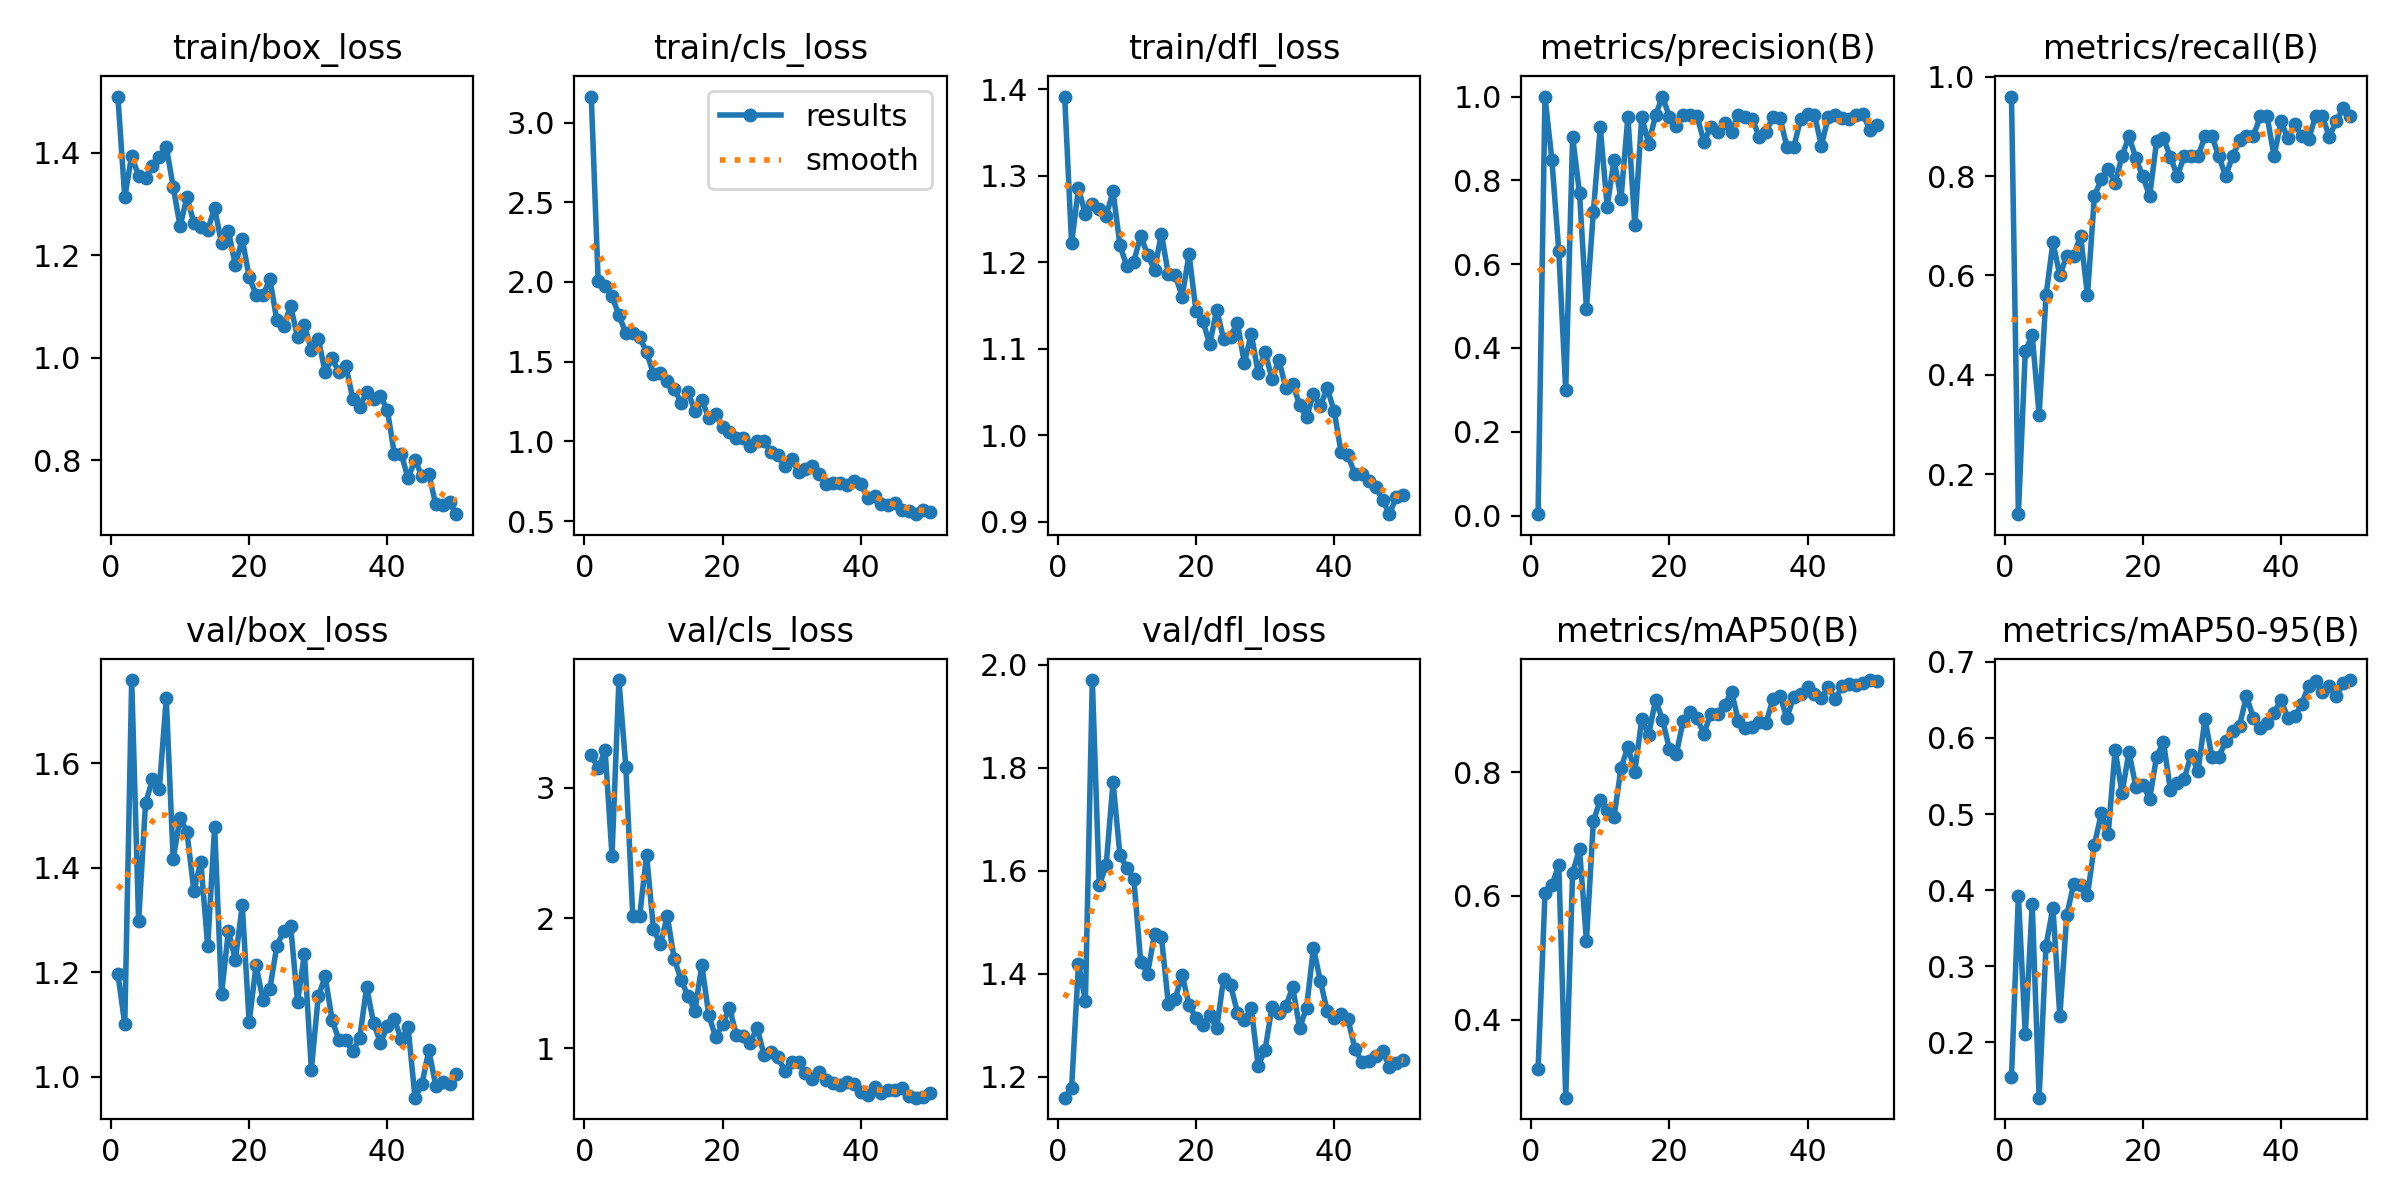

Values plotted in this chart, from the file beside it:
epoch, time, train/box_loss, train/cls_loss, train/dfl_loss, metrics/precision(B), metrics/recall(B), metrics/mAP50(B), metrics/mAP50-95(B), val/box_loss, val/cls_loss, val/dfl_loss, lr/pg0, lr/pg1, lr/pg2
1, 7.605, 1.509, 3.163, 1.392, 0.00348, 0.96, 0.3199, 0.1541, 1.197, 3.253, 1.16, 0.00028, 0.00028, 0.00028
2, 11.65, 1.313, 2.003, 1.222, 1, 0.1195, 0.6041, 0.393, 1.101, 3.149, 1.178, 0.0005685, 0.0005685, 0.0005685
3, 17.82, 1.394, 1.972, 1.286, 0.8481, 0.4472, 0.6173, 0.2105, 1.76, 3.29, 1.42, 0.0008452, 0.0008452, 0.0008452
4, 22.01, 1.354, 1.91, 1.255, 0.6306, 0.48, 0.65, 0.3815, 1.298, 2.48, 1.347, 0.00111, 0.00111, 0.00111
5, 26.3, 1.351, 1.792, 1.268, 0.2995, 0.32, 0.2743, 0.1275, 1.523, 3.828, 1.971, 0.001363, 0.001363, 0.001363
6, 31.26, 1.374, 1.678, 1.261, 0.9034, 0.56, 0.6374, 0.3272, 1.569, 3.163, 1.572, 0.001604, 0.001604, 0.001604
7, 35.39, 1.391, 1.678, 1.254, 0.7691, 0.6664, 0.6759, 0.3772, 1.551, 2.019, 1.611, 0.001762, 0.001762, 0.001762
8, 39.45, 1.412, 1.654, 1.282, 0.4939, 0.6, 0.5275, 0.2346, 1.725, 2.014, 1.772, 0.001723, 0.001723, 0.001723
9, 44.29, 1.334, 1.56, 1.219, 0.7249, 0.64, 0.7202, 0.3669, 1.417, 2.485, 1.63, 0.001683, 0.001683, 0.001683
10, 48.24, 1.256, 1.424, 1.196, 0.9269, 0.64, 0.7552, 0.408, 1.495, 1.915, 1.605, 0.001644, 0.001644, 0.001644
11, 52.5, 1.313, 1.43, 1.201, 0.7373, 0.68, 0.7388, 0.407, 1.468, 1.798, 1.585, 0.001604, 0.001604, 0.001604
12, 57.22, 1.263, 1.382, 1.23, 0.8492, 0.56, 0.728, 0.3932, 1.356, 2.016, 1.424, 0.001564, 0.001564, 0.001564
13, 61.36, 1.255, 1.329, 1.209, 0.7564, 0.76, 0.806, 0.4596, 1.412, 1.688, 1.401, 0.001525, 0.001525, 0.001525
14, 65.28, 1.249, 1.244, 1.191, 0.952, 0.7934, 0.8412, 0.5008, 1.25, 1.524, 1.477, 0.001485, 0.001485, 0.001485
15, 70.62, 1.292, 1.312, 1.233, 0.6931, 0.8135, 0.8008, 0.4744, 1.479, 1.402, 1.472, 0.001446, 0.001446, 0.001446
16, 74.65, 1.223, 1.189, 1.186, 0.9516, 0.7862, 0.8849, 0.5841, 1.159, 1.289, 1.342, 0.001406, 0.001406, 0.001406
17, 79.93, 1.247, 1.262, 1.185, 0.8879, 0.84, 0.8604, 0.5274, 1.28, 1.637, 1.352, 0.001366, 0.001366, 0.001366
18, 85.05, 1.18, 1.146, 1.16, 0.955, 0.88, 0.9163, 0.5814, 1.223, 1.257, 1.398, 0.001327, 0.001327, 0.001327
19, 89.2, 1.232, 1.172, 1.209, 1, 0.836, 0.8848, 0.5358, 1.328, 1.084, 1.339, 0.001287, 0.001287, 0.001287
20, 94.03, 1.157, 1.09, 1.144, 0.9523, 0.7993, 0.8377, 0.5387, 1.104, 1.184, 1.314, 0.001248, 0.001248, 0.001248
21, 98.4, 1.123, 1.056, 1.132, 0.9303, 0.76, 0.8286, 0.52, 1.214, 1.311, 1.301, 0.001208, 0.001208, 0.001208
22, 102.4, 1.122, 1.022, 1.105, 0.956, 0.8699, 0.8832, 0.5755, 1.146, 1.1, 1.32, 0.001168, 0.001168, 0.001168
23, 107, 1.153, 1.02, 1.145, 0.9563, 0.8758, 0.8971, 0.5945, 1.169, 1.094, 1.294, 0.001129, 0.001129, 0.001129
24, 111.8, 1.073, 0.9731, 1.111, 0.9545, 0.8387, 0.8867, 0.5312, 1.25, 1.043, 1.391, 0.001089, 0.001089, 0.001089
25, 115.7, 1.061, 0.9998, 1.114, 0.8917, 0.8, 0.8619, 0.5404, 1.28, 1.156, 1.379, 0.00105, 0.00105, 0.00105
26, 120.4, 1.101, 1.005, 1.13, 0.9279, 0.84, 0.8944, 0.5465, 1.29, 0.9487, 1.325, 0.00101, 0.00101, 0.00101
27, 125.2, 1.04, 0.9313, 1.083, 0.9154, 0.84, 0.8933, 0.5778, 1.143, 0.9678, 1.31, 0.0009704, 0.0009704, 0.0009704
28, 129.1, 1.063, 0.9118, 1.117, 0.938, 0.84, 0.9082, 0.5561, 1.235, 0.9338, 1.334, 0.0009308, 0.0009308, 0.0009308
29, 133.7, 1.015, 0.8453, 1.072, 0.9163, 0.88, 0.9294, 0.6249, 1.014, 0.8242, 1.222, 0.0008912, 0.0008912, 0.0008912
30, 138.5, 1.037, 0.8869, 1.096, 0.9565, 0.8798, 0.8823, 0.5753, 1.154, 0.8924, 1.252, 0.0008516, 0.0008516, 0.0008516
31, 142.4, 0.9718, 0.8076, 1.065, 0.9507, 0.84, 0.8719, 0.5747, 1.192, 0.8962, 1.335, 0.000812, 0.000812, 0.000812
32, 146.9, 0.9994, 0.8282, 1.087, 0.9468, 0.8, 0.8723, 0.5958, 1.109, 0.8065, 1.324, 0.0007724, 0.0007724, 0.0007724
33, 151.4, 0.9713, 0.8432, 1.055, 0.9036, 0.84, 0.8806, 0.6086, 1.07, 0.7638, 1.337, 0.0007328, 0.0007328, 0.0007328
34, 155.5, 0.9839, 0.7946, 1.06, 0.9159, 0.8719, 0.88, 0.6158, 1.071, 0.818, 1.374, 0.0006932, 0.0006932, 0.0006932
35, 159.8, 0.9197, 0.7324, 1.035, 0.9513, 0.88, 0.9182, 0.6547, 1.049, 0.7576, 1.295, 0.0006536, 0.0006536, 0.0006536
36, 164.7, 0.9046, 0.7417, 1.021, 0.9497, 0.88, 0.9236, 0.6266, 1.075, 0.7303, 1.334, 0.000614, 0.000614, 0.000614
37, 168.6, 0.9325, 0.7419, 1.048, 0.8807, 0.92, 0.8871, 0.6123, 1.172, 0.7195, 1.451, 0.0005744, 0.0005744, 0.0005744
38, 172.9, 0.9197, 0.7297, 1.034, 0.8791, 0.92, 0.922, 0.6197, 1.103, 0.7443, 1.386, 0.0005348, 0.0005348, 0.0005348
39, 177.7, 0.9252, 0.7535, 1.054, 0.9467, 0.84, 0.9261, 0.6326, 1.065, 0.7267, 1.328, 0.0004952, 0.0004952, 0.0004952
40, 181.6, 0.898, 0.735, 1.028, 0.9579, 0.91, 0.937, 0.6502, 1.096, 0.6664, 1.314, 0.0004556, 0.0004556, 0.0004556
41, 189.2, 0.8127, 0.6429, 0.9803, 0.9563, 0.8759, 0.9254, 0.6257, 1.11, 0.6444, 1.323, 0.000416, 0.000416, 0.000416
42, 193.4, 0.8125, 0.6571, 0.9769, 0.8829, 0.9051, 0.919, 0.6281, 1.072, 0.6996, 1.312, 0.0003764, 0.0003764, 0.0003764
43, 197.4, 0.7643, 0.6078, 0.9545, 0.9517, 0.88, 0.9369, 0.6445, 1.095, 0.6582, 1.255, 0.0003368, 0.0003368, 0.0003368
44, 202, 0.8006, 0.601, 0.9546, 0.9562, 0.874, 0.9174, 0.6685, 0.9601, 0.6827, 1.229, 0.0002972, 0.0002972, 0.0002972
45, 206.1, 0.7688, 0.612, 0.9474, 0.9484, 0.92, 0.9387, 0.6741, 0.9856, 0.6831, 1.231, 0.0002576, 0.0002576, 0.0002576
46, 210.2, 0.7729, 0.5716, 0.9404, 0.9455, 0.92, 0.942, 0.6598, 1.051, 0.6976, 1.241, 0.000218, 0.000218, 0.000218
47, 214.9, 0.7137, 0.5646, 0.9252, 0.9565, 0.879, 0.9412, 0.6681, 0.983, 0.6347, 1.25, 0.0001784, 0.0001784, 0.0001784
48, 219.3, 0.7133, 0.5438, 0.9086, 0.9579, 0.9102, 0.9431, 0.6554, 0.9895, 0.6205, 1.22, 0.0001388, 0.0001388, 0.0001388
49, 223.1, 0.7179, 0.5689, 0.929, 0.9213, 0.9363, 0.9486, 0.6714, 0.9861, 0.6225, 1.227, 9.92e-05, 9.92e-05, 9.92e-05
50, 227.3, 0.6947, 0.5551, 0.9304, 0.9327, 0.92, 0.9472, 0.6759, 1.005, 0.6586, 1.232, 5.96e-05, 5.96e-05, 5.96e-05
